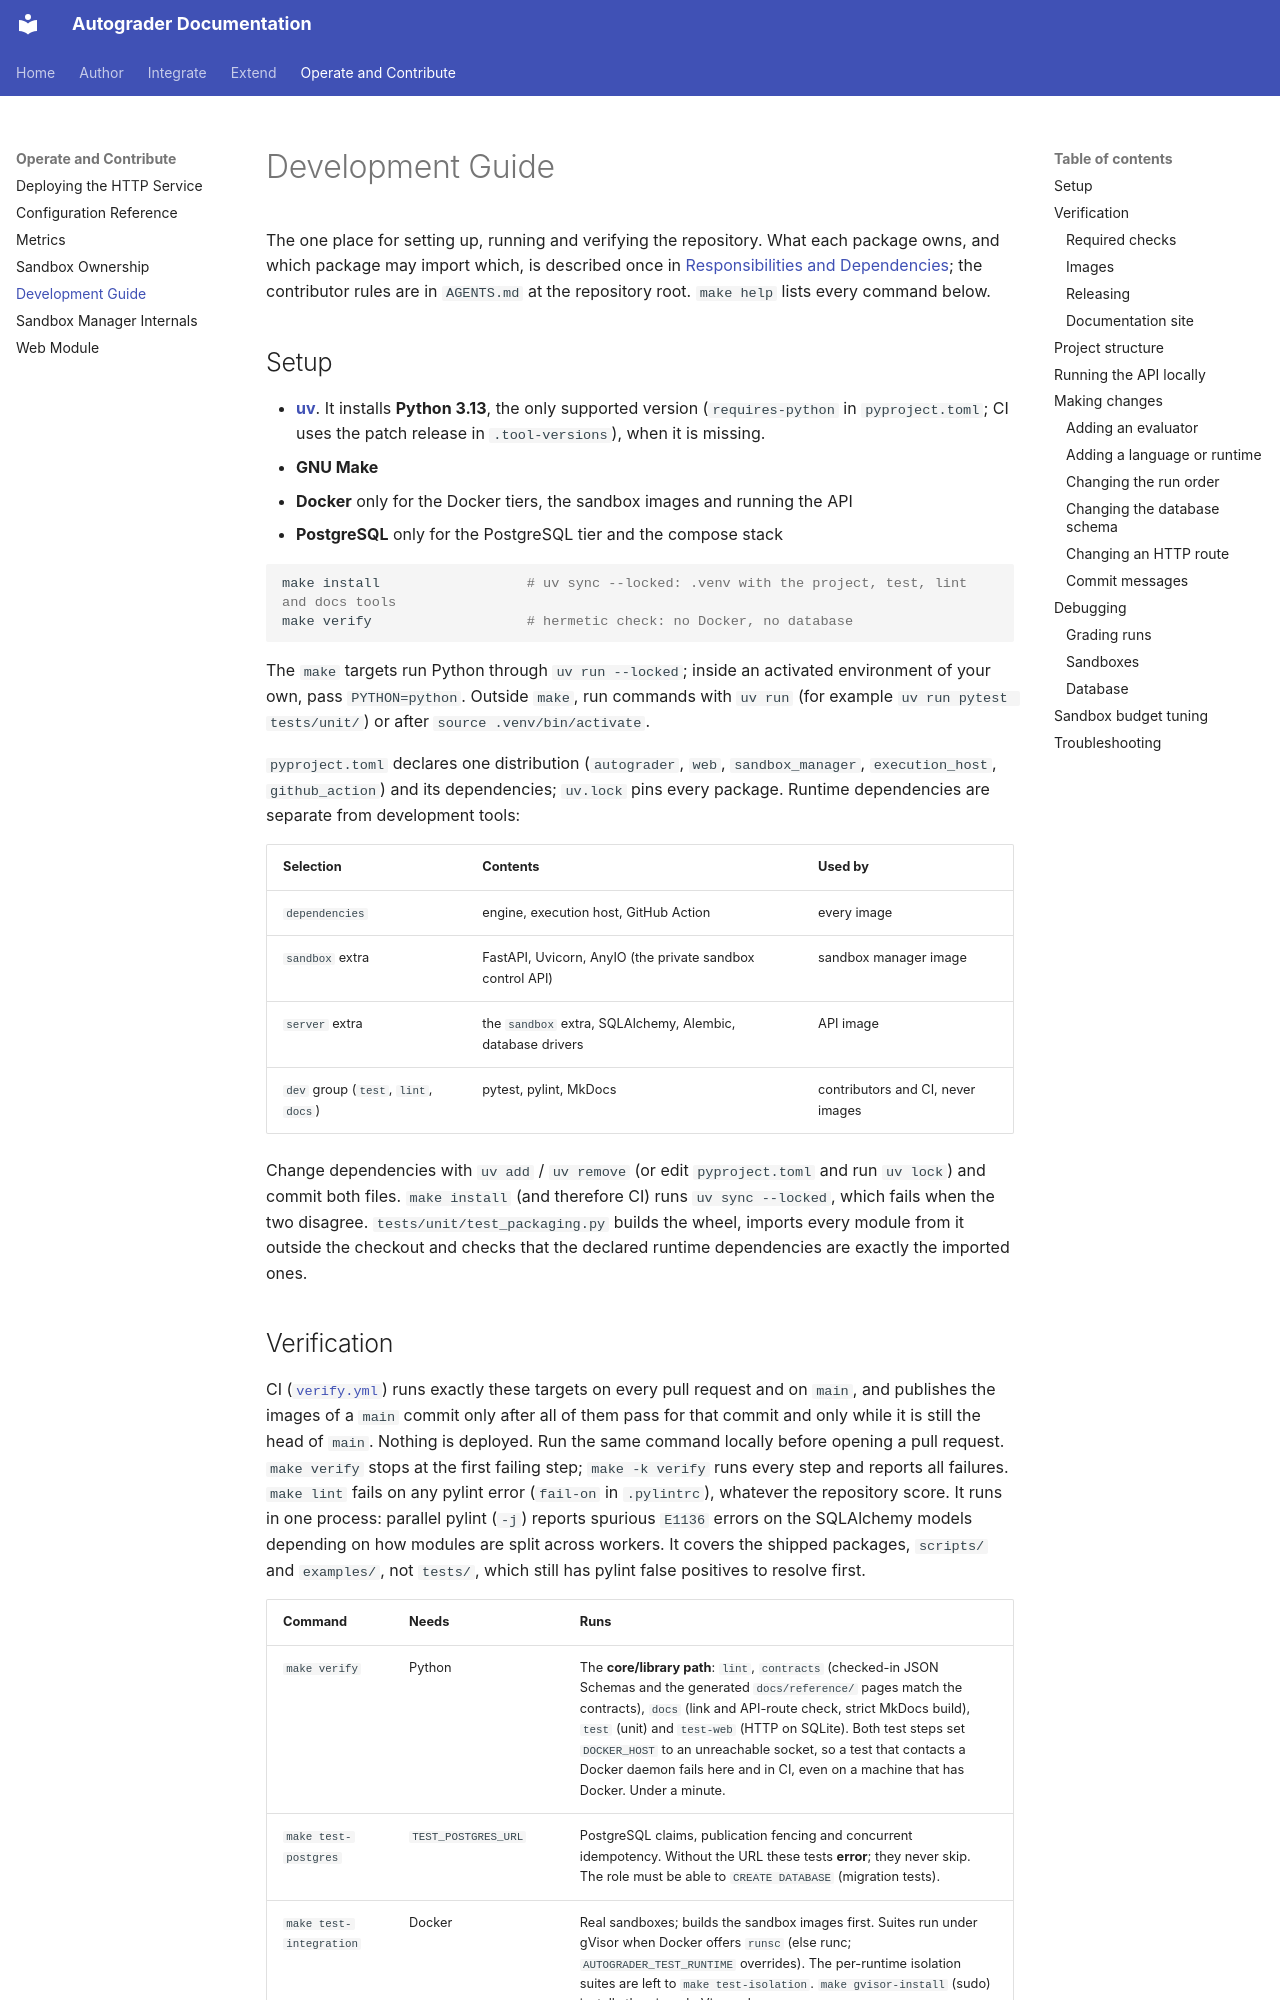

repository: webtech-network/autograder · page: guides/development/index.html · generator: mkdocs

# Development Guide

The one place for setting up, running and verifying the repository. What each
package owns, and which package may import which, is described once in
[Responsibilities and Dependencies](../architecture/overview.md); the
contributor rules are in `AGENTS.md` at the repository root. `make help` lists
every command below.

## Setup

- **[uv](https://docs.astral.sh/uv/)**. It installs **Python 3.13**, the only
  supported version (`requires-python` in `pyproject.toml`; CI uses the patch
  release in `.tool-versions`), when it is missing.
- **GNU Make**
- **Docker** only for the Docker tiers, the sandbox images and running the API
- **PostgreSQL** only for the PostgreSQL tier and the compose stack

```bash
make install                  # uv sync --locked: .venv with the project, test, lint and docs tools
make verify                   # hermetic check: no Docker, no database
```

The `make` targets run Python through `uv run --locked`; inside an activated
environment of your own, pass `PYTHON=python`. Outside `make`, run commands with
`uv run` (for example `uv run pytest tests/unit/`) or after
`source .venv/bin/activate`.

`pyproject.toml` declares one distribution (`autograder`, `web`, `sandbox_manager`,
`execution_host`, `github_action`) and its dependencies; `uv.lock` pins every
package. Runtime dependencies are separate from development tools:

| Selection | Contents | Used by |
| --- | --- | --- |
| `dependencies` | engine, execution host, GitHub Action | every image |
| `sandbox` extra | FastAPI, Uvicorn, AnyIO (the private sandbox control API) | sandbox manager image |
| `server` extra | the `sandbox` extra, SQLAlchemy, Alembic, database drivers | API image |
| `dev` group (`test`, `lint`, `docs`) | pytest, pylint, MkDocs | contributors and CI, never images |

Change dependencies with `uv add` / `uv remove` (or edit `pyproject.toml` and run
`uv lock`) and commit both files. `make install` (and therefore CI) runs
`uv sync --locked`, which fails when the two disagree. `tests/unit/test_packaging.py`
builds the wheel, imports every module from it outside the checkout and checks that
the declared runtime dependencies are exactly the imported ones.
